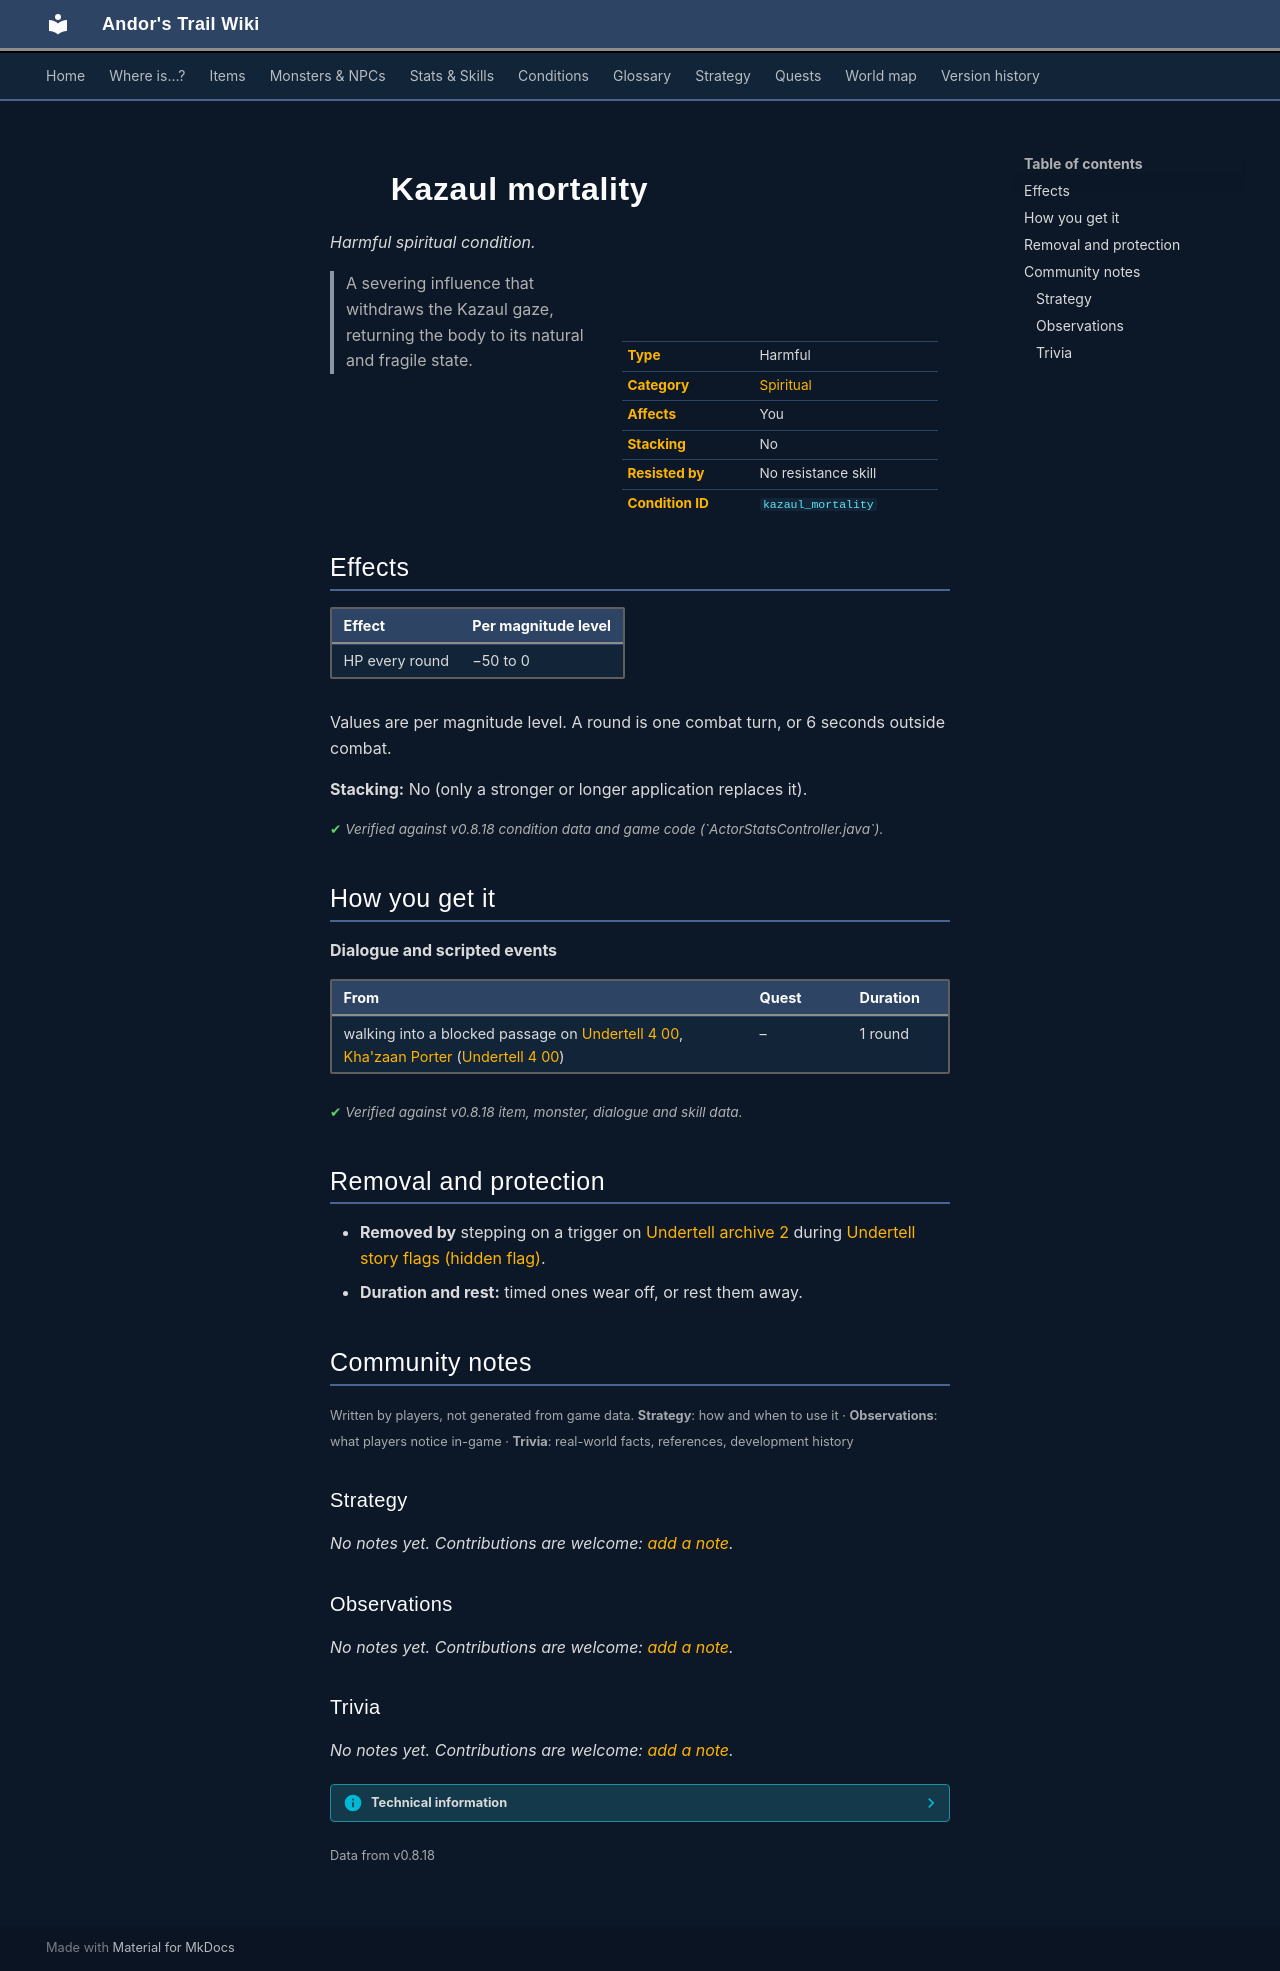

repository: asdfghjkl628/Andor-s-Trail-Wikiiii · page: conditions/kazaul_mortality/index.html · generator: mkdocs

---
description: "Kazaul mortality is a harmful spiritual condition in Andor's Trail: −50 to 0 HP per round. Caused by: dialogue and events."
---

# ![](../assets/icons/conditions/actorconditions_japozero_1.png){ .sprite } Kazaul mortality

*Harmful spiritual condition.*

<div class="infobox" markdown>

<p class="ib-img"><img class="sprite" src="../../assets/icons/conditions/actorconditions_japozero_1.png" alt=""></p>

| | |
|---|---|
| **Type** | Harmful |
| **Category** | [Spiritual](index.md#categories-and-resistance) |
| **Affects** | You |
| **Stacking** | No |
| **Resisted by** | No resistance skill |
| **Condition ID** | `kazaul_mortality` |

</div>

> A severing influence that withdraws the Kazaul gaze, returning the body to its natural and fragile state.

## Effects

| Effect | Per magnitude level |
|---|---|
| HP every round | −50 to 0 |

Values are per magnitude level. A round is one combat turn, or 6 seconds outside combat.

**Stacking:** No (only a stronger or longer application replaces it).


<p class="verified">Verified against v0.8.18 condition data and game code (`ActorStatsController.java`).</p>

## How you get it

**Dialogue and scripted events**

| From | Quest | Duration |
|---|---|---|
| walking into a blocked passage on [Undertell 4 00](../maps/undertell_4_00.md), [Kha'zaan Porter](../monsters/porter.md) ([Undertell 4 00](../maps/undertell_4_00.md)) | – | 1 round |


<p class="verified">Verified against v0.8.18 item, monster, dialogue and skill data.</p>

## Removal and protection

- **Removed by** stepping on a trigger on [Undertell archive 2](../maps/undertell_archive2.md) during [Undertell story flags (hidden flag)](../quests/undertell_hidden.md#stage-78).
- **Duration and rest:** timed ones wear off, or rest them away.


## Community notes

<small>Written by players, not generated from game data. **Strategy**: how and when to use it · **Observations**: what players notice in-game · **Trivia**: real-world facts, references, development history</small>

### Strategy

*No notes yet. Contributions are welcome: [add a note](https://github.com/asdfghjkl628/Andor-s-Trail-Wikiiii/new/main/notes/conditions?filename=kazaul_mortality.md&value=%23%23%20Strategy%0A%0A%3C%21--%20how%20and%20when%20to%20use%20it%20--%3E%0A%0A%23%23%20Observations%0A%0A%3C%21--%20what%20players%20notice%20in-game%20--%3E%0A%0A%23%23%20Trivia%0A%0A%3C%21--%20real-world%20facts%2C%20references%2C%20development%20history%20--%3E%0A).*

### Observations

*No notes yet. Contributions are welcome: [add a note](https://github.com/asdfghjkl628/Andor-s-Trail-Wikiiii/new/main/notes/conditions?filename=kazaul_mortality.md&value=%23%23%20Strategy%0A%0A%3C%21--%20how%20and%20when%20to%20use%20it%20--%3E%0A%0A%23%23%20Observations%0A%0A%3C%21--%20what%20players%20notice%20in-game%20--%3E%0A%0A%23%23%20Trivia%0A%0A%3C%21--%20real-world%20facts%2C%20references%2C%20development%20history%20--%3E%0A).*

### Trivia

*No notes yet. Contributions are welcome: [add a note](https://github.com/asdfghjkl628/Andor-s-Trail-Wikiiii/new/main/notes/conditions?filename=kazaul_mortality.md&value=%23%23%20Strategy%0A%0A%3C%21--%20how%20and%20when%20to%20use%20it%20--%3E%0A%0A%23%23%20Observations%0A%0A%3C%21--%20what%20players%20notice%20in-game%20--%3E%0A%0A%23%23%20Trivia%0A%0A%3C%21--%20real-world%20facts%2C%20references%2C%20development%20history%20--%3E%0A).*


??? info "Technical information"

    | | |
    |---|---|
    | Condition ID | `kazaul_mortality` |
    | Category (internal) | `spiritual` |
    | Icon | `actorconditions_japozero:1` |
    | Defined in | `res/raw/actorconditions_undertell.json` |

    Raw data:

    ```json
    {
     "id": "kazaul_mortality",
     "iconID": "actorconditions_japozero:1",
     "name": "Kazaul mortality",
     "description": "A severing influence that withdraws the Kazaul gaze, returning the body to its natural and fragile state.",
     "category": "spiritual",
     "roundEffect": {
      "increaseCurrentHP": {
       "min": -50,
       "max": 0
      }
     }
    }
    ```


<small>Data from v0.8.18</small>
